Image classification data set "image_set" (Payload-solutions/conv-neural-server on GitHub). Class labels (3): low fat yogurt, non fat yogurt, regular yogurt.

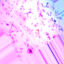
Label: non fat yogurt

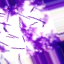
Label: low fat yogurt

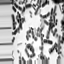
Label: regular yogurt

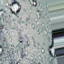
Label: non fat yogurt

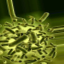
Label: low fat yogurt

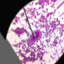
Label: regular yogurt
